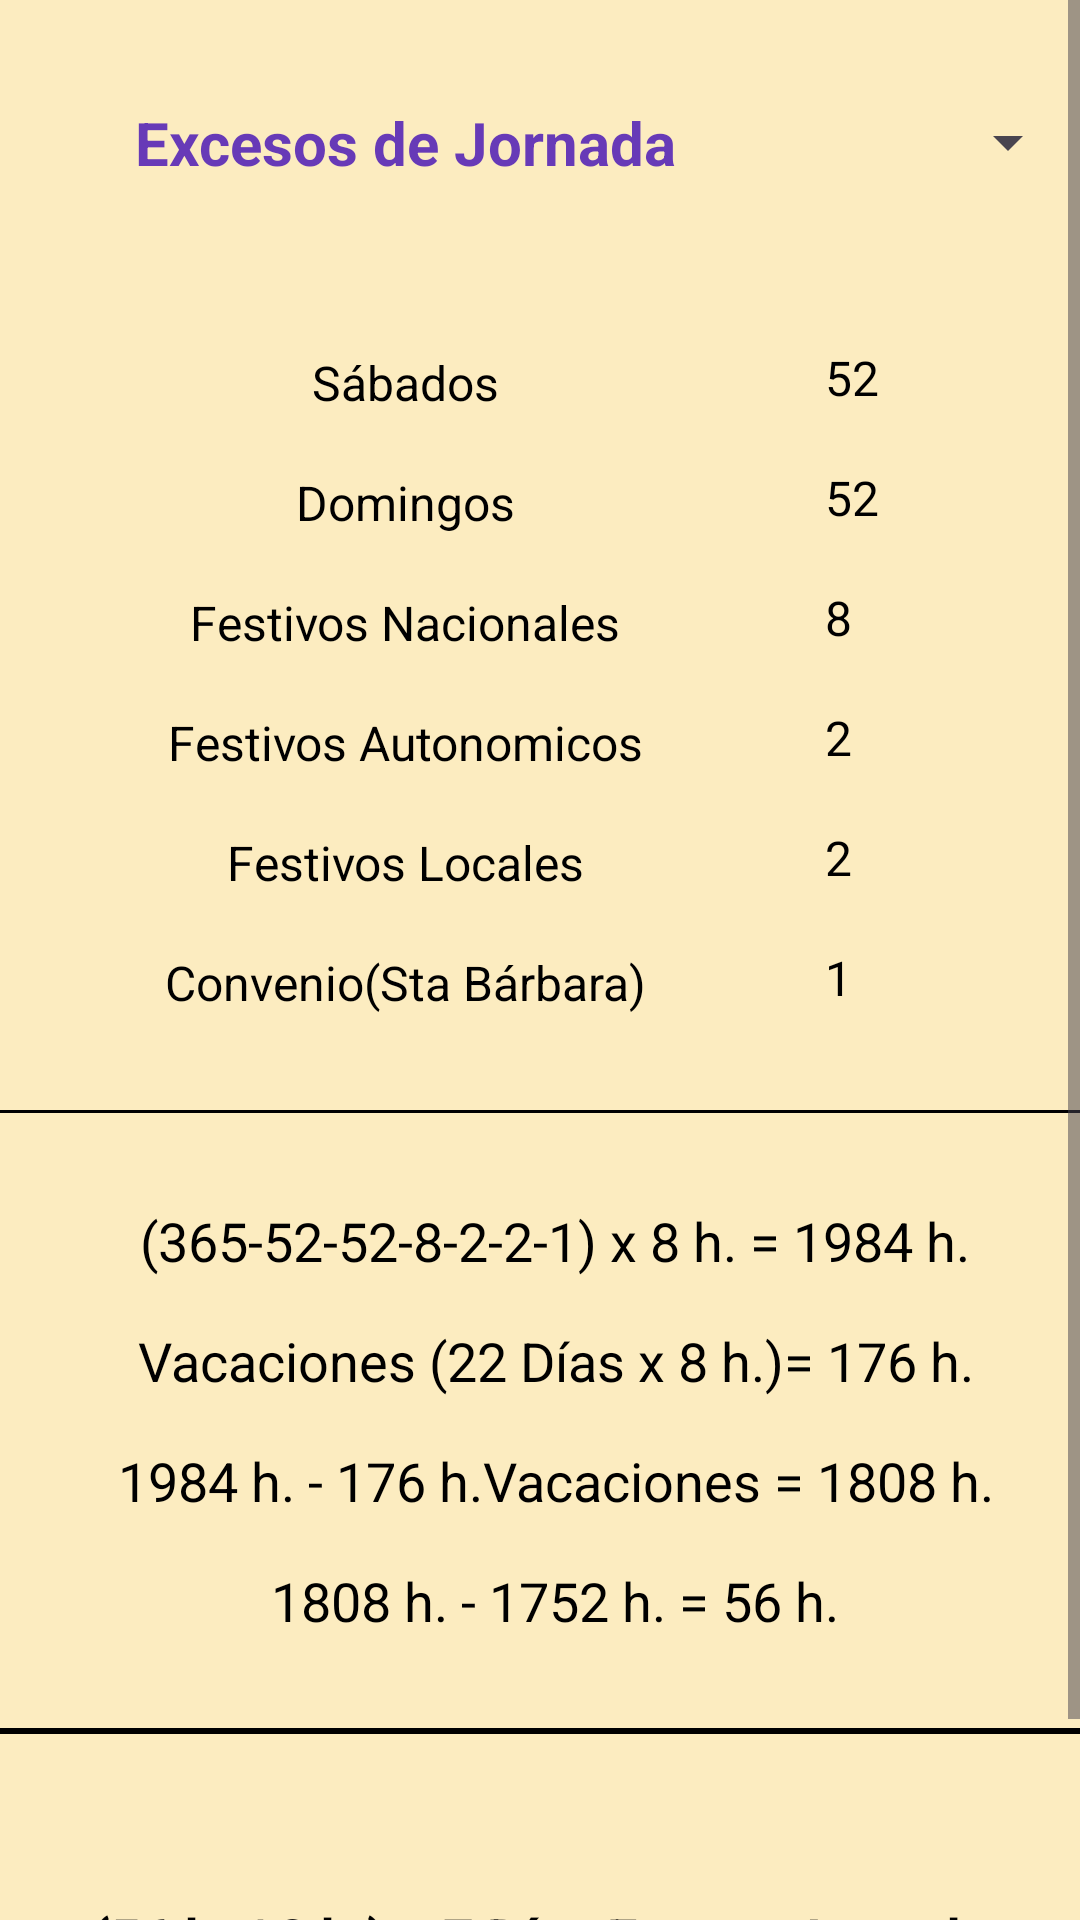

Layout XML and referenced resources for this Android screen:
<!-- AndroidManifest.xml: application theme Theme.CalendarioLaboral20 -->
<!-- res/layout/activity_exceso_jornada.xml -->
<?xml version="1.0" encoding="utf-8"?>
<ScrollView
    xmlns:android="http://schemas.android.com/apk/res/android"
    xmlns:app="http://schemas.android.com/apk/res-auto"
    android:id="@+id/svPrincipal"
    android:layout_width="match_parent"
    android:layout_height="match_parent"
    android:background="@color/backcolor">

    <androidx.constraintlayout.widget.ConstraintLayout
        xmlns:tools="http://schemas.android.com/tools"
        android:id="@+id/main"
        android:layout_width="match_parent"
        android:layout_height="wrap_content"
        tools:context=".ui.excesosjornada.ExcesoJornada">

        
        <TextView
            android:id="@+id/tvTitulo"
            android:layout_width="250dp"
            android:layout_height="35dp"
            android:gravity="center"
            android:layout_marginStart="10dp"
            android:layout_marginTop="30dp"
            style="@style/TextosTitulos"
            android:text="Excesos de Jornada"
            app:layout_constraintStart_toStartOf="parent"
            app:layout_constraintTop_toTopOf="parent"/>

        
        <Spinner
            android:id="@+id/spAno"
            android:layout_width="match_parent"
            android:layout_height="35dp"
            style="@style/TextosSp"
            android:layout_marginStart="260dp"
            android:layout_marginTop="30dp"
            app:layout_constraintEnd_toEndOf="parent"
            app:layout_constraintTop_toTopOf="parent"/>

        
        <TextView
            android:id="@+id/tv11"
            android:layout_width="250dp"
            android:layout_height="25dp"
            android:text="Sábados"
            android:gravity="center"
            style="@style/Textos16Negro"
            android:layout_marginStart="10dp"
            android:layout_marginTop="50dp"
            app:layout_constraintTop_toBottomOf="@id/tvTitulo"
            app:layout_constraintStart_toStartOf="parent"/>

        
        <TextView
            android:id="@+id/tv12"
            android:layout_width="75dp"
            android:layout_height="25dp"
            style="@style/Textos16Negro"
            android:text="52"
            android:layout_marginTop="50dp"
            android:layout_marginEnd="10dp"
            app:layout_constraintTop_toBottomOf="@id/spAno"
            app:layout_constraintEnd_toEndOf="parent"/>

        
        <TextView
            android:id="@+id/tv21"
            android:layout_width="250dp"
            android:layout_height="25dp"
            android:gravity="center"
            style="@style/Textos16Negro"
            android:text="Domingos"
            android:layout_marginStart="10dp"
            android:layout_marginTop="15dp"
            app:layout_constraintTop_toBottomOf="@id/tv11"
            app:layout_constraintStart_toStartOf="parent"/>

        
        <TextView
            android:id="@+id/tv22"
            android:layout_width="75dp"
            android:layout_height="25dp"
            style="@style/Textos16Negro"
            android:text="52"
            android:layout_marginTop="15dp"
            android:layout_marginEnd="10dp"
            app:layout_constraintTop_toBottomOf="@id/tv12"
            app:layout_constraintEnd_toEndOf="parent"/>

        
        <TextView
            android:id="@+id/tv31"
            android:layout_width="250dp"
            android:layout_height="25dp"
            android:gravity="center"
            style="@style/Textos16Negro"
            android:text="Festivos Nacionales"
            android:layout_marginStart="10dp"
            android:layout_marginTop="15dp"
            app:layout_constraintTop_toBottomOf="@id/tv21"
            app:layout_constraintStart_toStartOf="parent"/>

        
        <TextView
            android:id="@+id/tv32"
            android:layout_width="75dp"
            android:layout_height="25dp"
            style="@style/Textos16Negro"
            android:text="8"
            android:layout_marginTop="15dp"
            android:layout_marginEnd="10dp"
            app:layout_constraintTop_toBottomOf="@id/tv22"
            app:layout_constraintEnd_toEndOf="parent"/>

        
        <TextView
            android:id="@+id/tv41"
            android:layout_width="250dp"
            android:layout_height="25dp"
            android:gravity="center"
            style="@style/Textos16Negro"
            android:text="Festivos Autonomicos"
            android:layout_marginStart="10dp"
            android:layout_marginTop="15dp"
            app:layout_constraintTop_toBottomOf="@id/tv31"
            app:layout_constraintStart_toStartOf="parent"/>

        
        <TextView
            android:id="@+id/tv42"
            android:layout_width="75dp"
            android:layout_height="25dp"
            style="@style/Textos16Negro"
            android:text="2"
            android:layout_marginTop="15dp"
            android:layout_marginEnd="10dp"
            app:layout_constraintTop_toBottomOf="@id/tv32"
            app:layout_constraintEnd_toEndOf="parent"/>

        
        <TextView
            android:id="@+id/tv51"
            android:layout_width="250dp"
            android:layout_height="25dp"
            android:gravity="center"
            style="@style/Textos16Negro"
            android:text="Festivos Locales"
            android:layout_marginStart="10dp"
            android:layout_marginTop="15dp"
            app:layout_constraintTop_toBottomOf="@id/tv41"
            app:layout_constraintStart_toStartOf="parent"/>

        
        <TextView
            android:id="@+id/tv52"
            android:layout_width="75dp"
            android:layout_height="25dp"
            style="@style/Textos16Negro"
            android:text="2"
            android:layout_marginTop="15dp"
            android:layout_marginEnd="10dp"
            app:layout_constraintTop_toBottomOf="@id/tv42"
            app:layout_constraintEnd_toEndOf="parent"/>

        
        <TextView
            android:id="@+id/tv61"
            android:layout_width="250dp"
            android:layout_height="25dp"
            android:gravity="center"
            style="@style/Textos16Negro"
            android:text="Convenio(Sta Bárbara)"
            android:layout_marginStart="10dp"
            android:layout_marginTop="15dp"
            app:layout_constraintTop_toBottomOf="@id/tv51"
            app:layout_constraintStart_toStartOf="parent"/>

        
        <TextView
            android:id="@+id/tv62"
            android:layout_width="75dp"
            android:layout_height="25dp"
            style="@style/Textos16Negro"
            android:text="1"
            android:layout_marginTop="15dp"
            android:layout_marginEnd="10dp"
            app:layout_constraintTop_toBottomOf="@id/tv52"
            app:layout_constraintEnd_toEndOf="parent"/>

        
        <ImageView
            android:id="@+id/linea1"
            android:layout_width="match_parent"
            android:background="@color/black"
            android:layout_height="1dp"
            android:layout_marginTop="30dp"
            app:layout_constraintEnd_toStartOf="parent"
            app:layout_constraintTop_toBottomOf="@id/tv61"/>

        
        <TextView
            android:id="@+id/tv7"
            android:layout_width="match_parent"
            android:layout_height="25dp"
            android:gravity="center"
            style="@style/Textos18Negro"
            android:text="(365-52-52-8-2-2-1) x 8 h. = 1984 h."
            android:layout_marginStart="10dp"
            android:layout_marginTop="30dp"
            app:layout_constraintStart_toStartOf="parent"
            app:layout_constraintTop_toBottomOf="@id/linea1"/>

        
        <TextView
            android:id="@+id/tv8"
            android:layout_width="match_parent"
            android:layout_height="25dp"
            android:gravity="center"
            style="@style/Textos18Negro"
            android:text="Vacaciones (22 Días x 8 h.)= 176 h."
            android:layout_marginStart="10dp"
            android:layout_marginTop="15dp"
            app:layout_constraintStart_toStartOf="parent"
            app:layout_constraintTop_toBottomOf="@id/tv7"/>

        
        <TextView
            android:id="@+id/tv9"
            android:layout_width="match_parent"
            android:layout_height="25dp"
            android:gravity="center"
            style="@style/Textos18Negro"
            android:text="1984 h. - 176 h.Vacaciones = 1808 h."
            android:layout_marginStart="10dp"
            android:layout_marginTop="15dp"
            app:layout_constraintStart_toStartOf="parent"
            app:layout_constraintTop_toBottomOf="@id/tv8"/>

        
        <TextView
            android:id="@+id/tv10"
            android:layout_width="match_parent"
            android:layout_height="25dp"
            android:gravity="center"
            style="@style/Textos18Negro"
            android:text="1808 h. - 1752 h. = 56 h."
            android:layout_marginStart="10dp"
            android:layout_marginTop="15dp"
            app:layout_constraintStart_toStartOf="parent"
            app:layout_constraintTop_toBottomOf="@id/tv9"/>

        
        <ImageView
            android:id="@+id/linea2"
            android:layout_width="match_parent"
            android:layout_height="2dp"
            android:background="@color/black"
            android:layout_marginTop="30dp"
            app:layout_constraintEnd_toStartOf="parent"
            app:layout_constraintTop_toBottomOf="@id/tv10"/>

        
        <TextView
            android:id="@+id/tvFinal"
            android:layout_width="match_parent"
            android:layout_height="35dp"
            android:gravity="center"
            style="@style/Textos18Negrita"
            android:text="(56 h. / 8 h.) = 7 Días Exceso Jornada"
            android:layout_marginTop="50dp"
            app:layout_constraintStart_toStartOf="parent"
            app:layout_constraintTop_toBottomOf="@id/linea2"/>

        
        <ImageView
            android:id="@+id/linea3"
            android:layout_width="match_parent"
            android:layout_height="2dp"
            android:background="@color/black"
            android:layout_marginTop="50dp"
            app:layout_constraintEnd_toStartOf="parent"
            app:layout_constraintTop_toBottomOf="@id/tvFinal"/>


    </androidx.constraintlayout.widget.ConstraintLayout>


</ScrollView>
<!-- resources referenced by this layout -->
<resources>
  <color name="backcolor">#FCECC0</color>
  <color name="black">#FF000000</color>
  <style name="Textos16Negro">
          <item name="android:textSize">16sp</item>
          <item name="android:textColor">@color/black</item>
      </style>
  <style name="Textos18Negrita">
          <item name="android:textSize">18sp</item>
          <item name="android:textColor">@color/black</item>
          <item name="android:textStyle">bold</item>
      </style>
  <style name="Textos18Negro">
          <item name="android:textSize">18sp</item>
          <item name="android:textColor">@color/black</item>
      </style>
  <style name="TextosSp">
          <item name="android:textSize">18sp</item>
          <item name="android:textColor">@color/primario</item>
      </style>
  <style name="TextosTitulos">
          <item name="android:textStyle">bold</item>
          <item name="android:textSize">20sp</item>
          <item name="android:textColor">@color/secundario</item>
      </style>
  <style name="Theme.CalendarioLaboral20" parent="Base.Theme.CalendarioLaboral20" />
  <color name="primario">#F63D03</color>
  <color name="secundario">#673AB7</color>
  <style name="Base.Theme.CalendarioLaboral20" parent="Theme.Material3.DayNight.NoActionBar">
          
          
      </style>
</resources>
